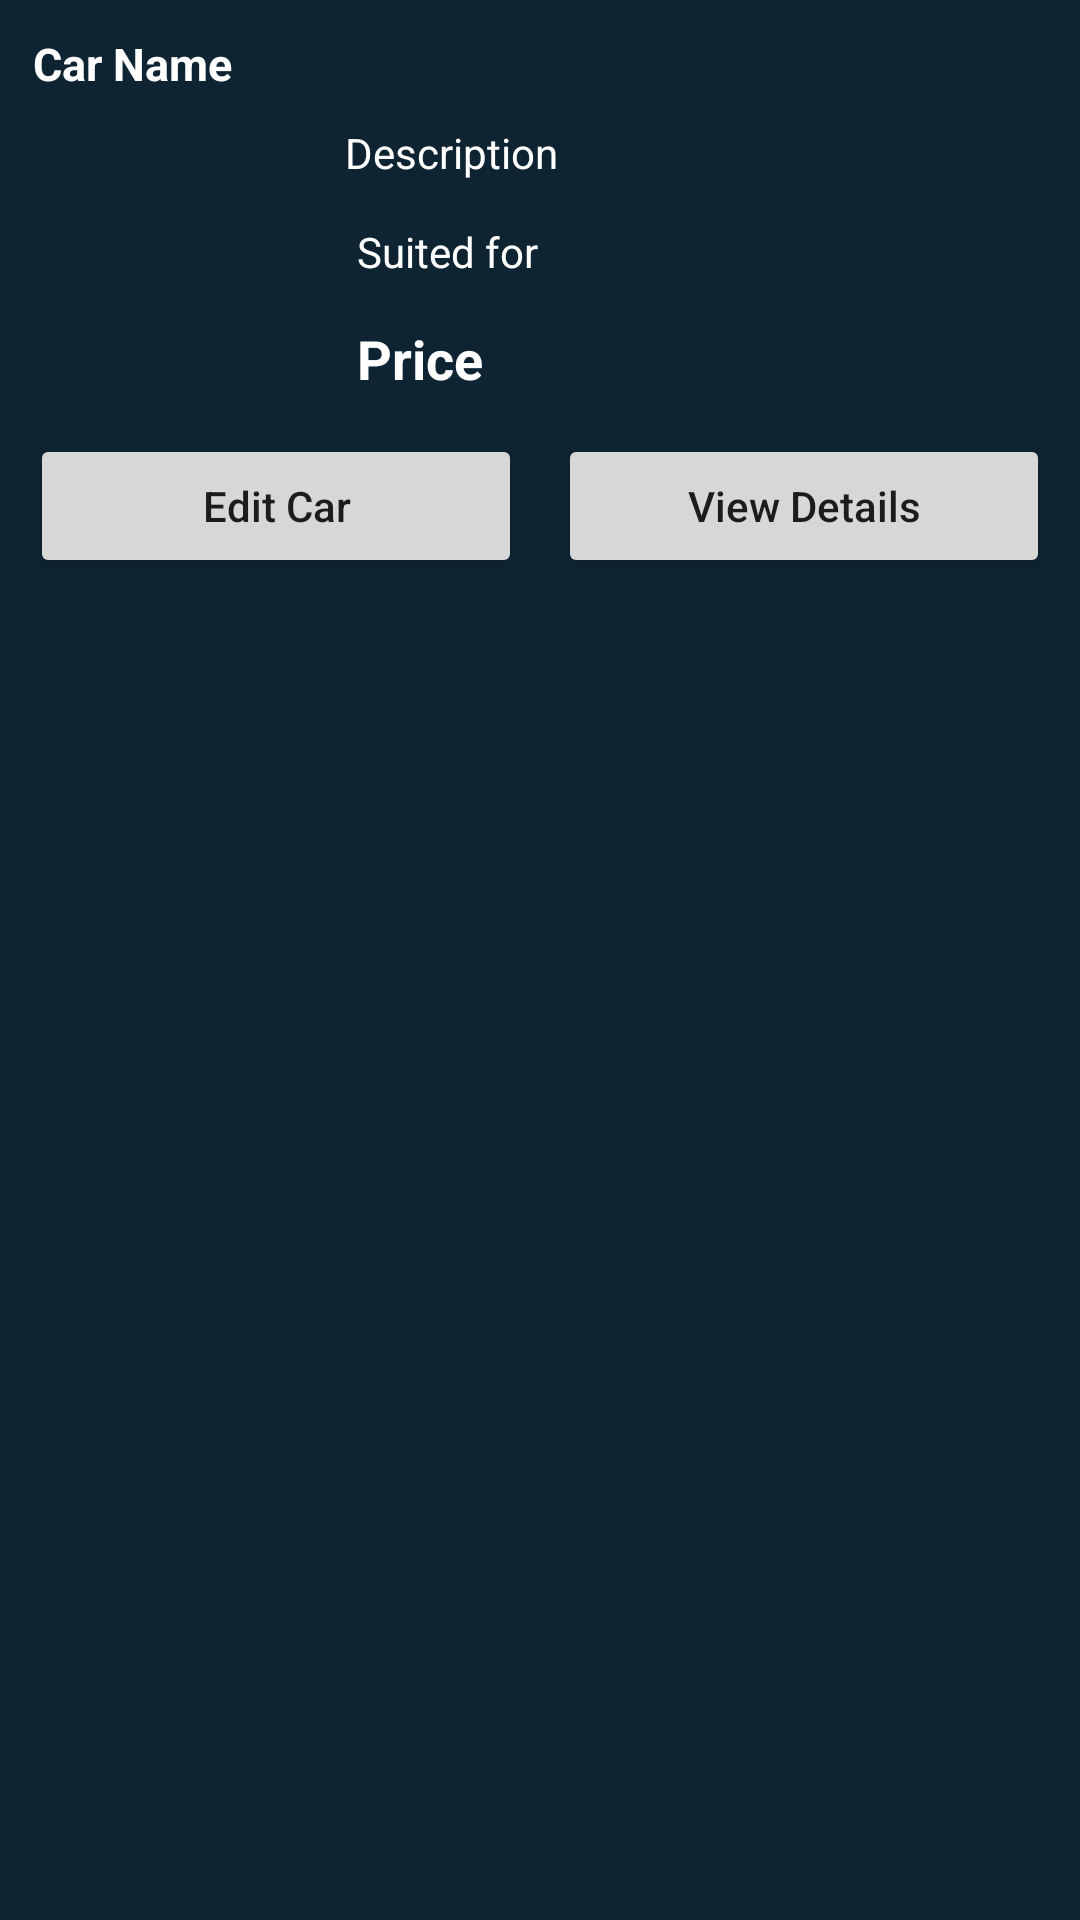

Android layout source for this screen:
<!-- AndroidManifest.xml: application theme Theme.MaVoitureApplicationMobile -->
<!-- res/layout/activity_cas_details.xml -->
<?xml version="1.0" encoding="utf-8"?>
<RelativeLayout
    xmlns:android="http://schemas.android.com/apk/res/android"
    xmlns:app="http://schemas.android.com/apk/res-auto"
    android:id="@+id/idRLBSheet"
    android:layout_width="match_parent"
    android:layout_height="wrap_content"
    android:background="@color/black_shade_1"
    android:padding="4dp">

<TextView
    android:id="@+id/idTVCarName"
    android:layout_width="match_parent"
    android:layout_height="wrap_content"
    android:layout_margin="3dp"
    android:padding="4dp"
    android:text="Car Name"
    android:textColor="@color/white"
    android:textSize="15sp"
    android:textStyle="bold" />

    <ImageView
        android:id="@+id/idIVCar"
        android:layout_width="100dp"
        android:layout_height="100dp"
        android:layout_below="@id/idTVCarName"
        android:layout_centerVertical="true"
        android:layout_marginStart="4dp"
        android:layout_marginTop="4dp"
        android:layout_marginEnd="4dp"
        android:layout_marginBottom="4dp"
        android:padding="4dp"
        android:src="@drawable/ic_launcher_background" />

    <TextView
        android:id="@+id/idTVCarDesc"
        android:layout_width="match_parent"
        android:layout_height="wrap_content"
        android:layout_below="@id/idTVCarName"
        android:layout_marginEnd="4dp"
        android:layout_marginBottom="4dp"
        android:layout_toEndOf="@id/idIVCar"
        android:layout_toRightOf="@id/idIVCar"
        android:padding="3dp"
        android:text="Description"
        android:textColor="@color/white" />

    <TextView
        android:id="@+id/idTVSuitedFor"
        android:layout_width="match_parent"
        android:layout_height="wrap_content"
        android:layout_below="@id/idTVCarDesc"
        android:layout_margin="4dp"
        android:layout_toRightOf="@id/idIVCar"
        android:padding="3dp"
        android:text="Suited for"
        android:textColor="@color/white" />

    <TextView
        android:id="@+id/idTVCarPrice"
        android:layout_width="match_parent"
        android:layout_height="wrap_content"
        android:layout_below="@id/idTVSuitedFor"
        android:layout_margin="4dp"
        android:layout_toRightOf="@id/idIVCar"
        android:padding="3dp"
        android:text="Price"
        android:textColor="@color/white"
        android:textSize="18sp"
        android:textStyle="bold" />


    <LinearLayout
        android:layout_width="401dp"
        android:layout_height="wrap_content"
        android:layout_below="@id/idTVCarPrice"
        android:orientation="horizontal"
        android:weightSum="2">

        <Button
            android:id="@+id/idBtnEditCar"
            android:layout_width="0dp"
            android:layout_height="wrap_content"
            android:layout_margin="6dp"
            android:layout_weight="1"
            android:text="Edit Car"
            android:textAllCaps="false" />

        <Button
            android:id="@+id/idBtnVIewDetails"
            android:layout_width="0dp"
            android:layout_height="wrap_content"
            android:layout_margin="6dp"
            android:layout_weight="1"
            android:text="View Details"
            android:textAllCaps="false" />

    </LinearLayout>

</RelativeLayout>
<!-- resources referenced by this layout -->
<resources>
  <color name="black_shade_1">#0e2433</color>
  <color name="white">#FFFFFFFF</color>
  <style name="Theme.MaVoitureApplicationMobile" parent="Theme.MaterialComponents.DayNight.DarkActionBar">
          <item name="colorPrimary">@color/purple_500</item>
          <item name="colorPrimaryVariant">@color/purple_700</item>
          <item name="colorOnPrimary">@color/white</item>
          <item name="colorSecondary">@color/teal_200</item>
          <item name="colorSecondaryVariant">@color/teal_700</item>
          <item name="colorOnSecondary">@color/black</item>
          <item name="android:statusBarColor" tools:targetApi="l">?attr/colorPrimaryVariant</item>
      </style>
  <color name="purple_500">#296D98</color>
  <color name="purple_700">#296D98</color>
  <color name="teal_200">#FF03DAC5</color>
  <color name="teal_700">#FF018786</color>
  <color name="black">#FF000000</color>
</resources>
